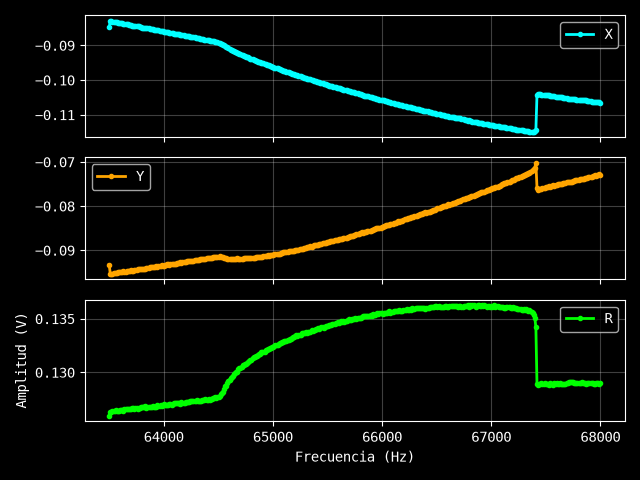

The table this chart was drawn from, first rows:
Excitación: 0.15 V
Frecuencia (Hz), X (V), Y (V), R (V)
63500, -0.08469, -0.09321, 0.1259
63510, -0.08295, -0.09531, 0.1264
63520, -0.08292, -0.09528, 0.1263
63530, -0.0831, -0.09525, 0.1264
63540, -0.08316, -0.09519, 0.1264
63550, -0.08325, -0.09513, 0.1264
63560, -0.08331, -0.09513, 0.1265
63570, -0.08337, -0.09504, 0.1264
63580, -0.0834, -0.09495, 0.1264
63590, -0.08352, -0.09489, 0.1264
63600, -0.08355, -0.09498, 0.1265
63610, -0.08358, -0.09498, 0.1265
63620, -0.08361, -0.09489, 0.1265
63630, -0.0837, -0.09477, 0.1264
63640, -0.08385, -0.09483, 0.1266
63650, -0.08382, -0.0948, 0.1265
63660, -0.08394, -0.09477, 0.1266
63670, -0.08391, -0.09474, 0.1266
63680, -0.08406, -0.09468, 0.1266
63690, -0.08412, -0.09462, 0.1266
63700, -0.08415, -0.09453, 0.1266
63710, -0.08427, -0.09459, 0.1267
63720, -0.08433, -0.09456, 0.1267
63731, -0.08433, -0.09438, 0.1266
63741, -0.08445, -0.09438, 0.1266
63751, -0.08451, -0.09435, 0.1267
63761, -0.08451, -0.09426, 0.1266
63771, -0.08454, -0.09432, 0.1267
63781, -0.08457, -0.09429, 0.1267
63791, -0.08478, -0.09426, 0.1268
63801, -0.08484, -0.0942, 0.1268
63811, -0.08487, -0.0942, 0.1268
63821, -0.08493, -0.09414, 0.1268
63831, -0.08499, -0.09414, 0.1268
63841, -0.08499, -0.09399, 0.1267
63851, -0.08508, -0.09393, 0.1267
63861, -0.08511, -0.09396, 0.1268
63871, -0.08517, -0.09384, 0.1267
63881, -0.08526, -0.09384, 0.1268
63891, -0.08532, -0.09375, 0.1268
63901, -0.08535, -0.09381, 0.1268
63911, -0.0855, -0.09366, 0.1268
63921, -0.08547, -0.09369, 0.1268
63931, -0.08553, -0.09363, 0.1268
63941, -0.08568, -0.09366, 0.1269
63951, -0.08568, -0.0936, 0.1269
63961, -0.08574, -0.09354, 0.1269
63971, -0.08583, -0.09351, 0.1269
63981, -0.08592, -0.09339, 0.1269
63991, -0.08589, -0.09345, 0.1269
64001, -0.08604, -0.09345, 0.127
64011, -0.08601, -0.09339, 0.127
64021, -0.08616, -0.0933, 0.127
64031, -0.08622, -0.09318, 0.127
64041, -0.08625, -0.09315, 0.1269
64051, -0.08634, -0.09324, 0.1271
64061, -0.0864, -0.09309, 0.127
64071, -0.08643, -0.09306, 0.127
64081, -0.08649, -0.09309, 0.1271
... 391 more rows
